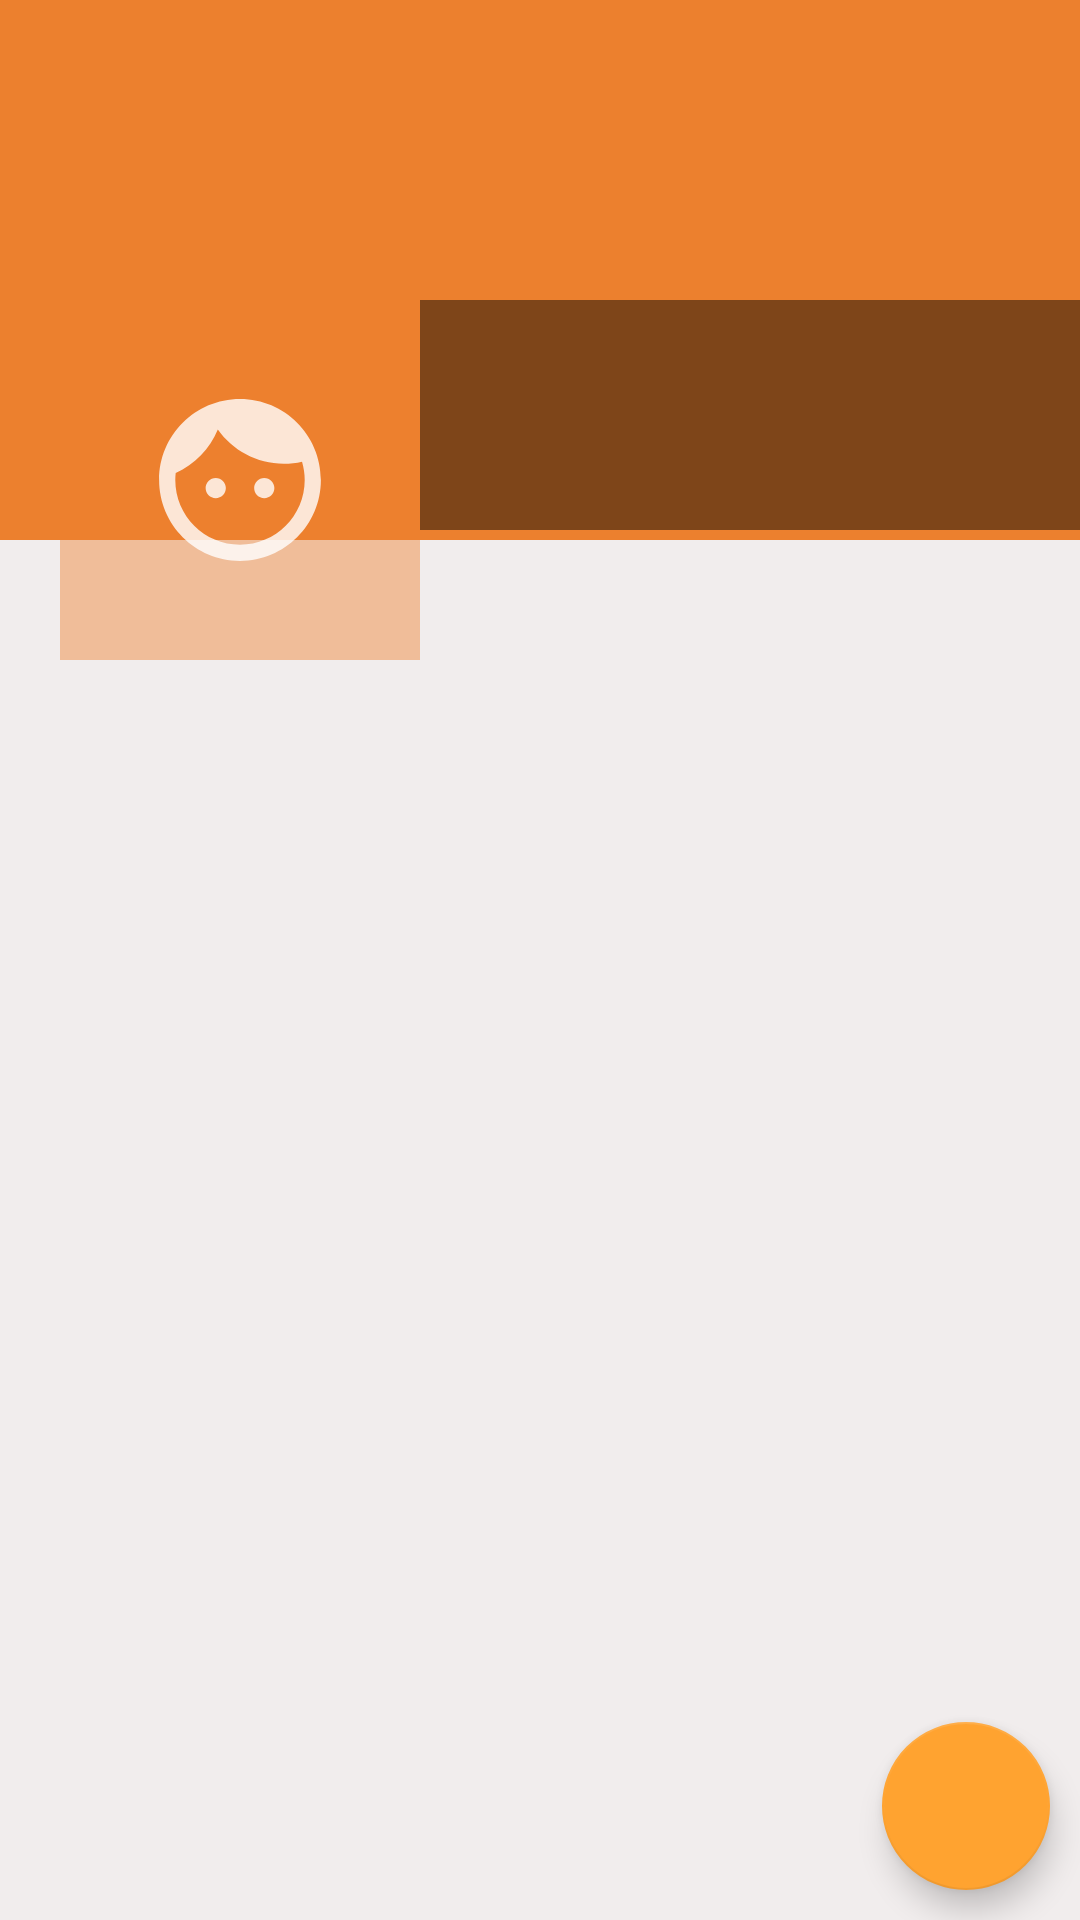

Reconstruct the res/layout file that produces this screen, plus the resources it refers to.
<!-- AndroidManifest.xml: application theme AppTheme -->
<!-- res/layout/fragment_profile.xml -->
<?xml version="1.0" encoding="utf-8"?>
<RelativeLayout xmlns:android="http://schemas.android.com/apk/res/android"
    xmlns:tools="http://schemas.android.com/tools"
    android:layout_width="match_parent"
    android:layout_height="match_parent"
    android:background="#F1EDED"
    tools:context=".ProfileFragment">

    <ScrollView
        android:layout_width="match_parent"
        android:layout_height="wrap_content"
        >

        <RelativeLayout
            android:layout_width="match_parent"
            android:layout_height="wrap_content">


            <ImageView
                android:id="@+id/iv_coverPhoto"
                android:layout_width="match_parent"
                android:layout_height="180dp"
                android:scaleType="fitXY"
                android:background="@color/appTheme">

            </ImageView>

            <LinearLayout
                android:layout_width="match_parent"
                android:layout_height="120dp"
                android:orientation="horizontal"
                android:layout_marginTop="100dp">
                <ImageView
                    android:id="@+id/iv_avatar"
                    android:layout_marginStart="20dp"
                    android:layout_marginLeft="20dp"
                    android:padding="5dp"
                    android:background="#70EC802E"
                    android:src="@drawable/ic_default_img_white"
                    android:layout_width="120dp"
                    android:layout_height="120dp"/>
                <LinearLayout
                    android:layout_width="match_parent"
                    android:layout_height="wrap_content"
                    android:orientation="vertical"
                    android:background="#77000000">
                    <TextView
                        android:id="@+id/tv_name"
                        android:layout_width="match_parent"
                        android:layout_height="wrap_content"
                        android:layout_marginStart="5dp"
                        android:layout_marginLeft="5dp"
                        android:layout_marginTop="5dp"
                        android:textSize="25sp"
                        android:textColor="@color/colorWhite"/>
                    <TextView
                        android:id="@+id/tv_email"
                        android:layout_width="match_parent"
                        android:layout_height="wrap_content"
                        android:layout_marginStart="5dp"
                        android:layout_marginLeft="5dp"
                        android:textColor="@color/colorWhite"/>
                    <TextView
                        android:id="@+id/tv_phone"
                        android:layout_width="match_parent"
                        android:layout_height="wrap_content"
                        android:layout_marginStart="5dp"
                        android:layout_marginLeft="5dp"
                        android:textColor="@color/colorWhite"/>
                </LinearLayout>
            </LinearLayout>
        </RelativeLayout>

    </ScrollView>


    <com.google.android.material.floatingactionbutton.FloatingActionButton
        android:id="@+id/fab"
        android:layout_width="wrap_content"
        android:layout_height="wrap_content"
        android:layout_alignParentBottom="true"
        android:layout_alignParentEnd="true"
        android:layout_alignParentRight="true"
        android:layout_margin="10dp"
        android:src="@drawable/ic_edit_white"
        />


</RelativeLayout>
<!-- resources referenced by this layout -->
<resources>
  <color name="appTheme">#EC802E</color>
  <color name="colorWhite">#fff</color>
  <!-- drawable ic_default_img_white (drawable-anydpi) -->
  <vector xmlns:android="http://schemas.android.com/apk/res/android"
      android:width="24dp"
      android:height="24dp"
      android:viewportWidth="40.8"
      android:viewportHeight="40.8"
      android:tint="#FFffffff"
      android:alpha="0.8">
    <group android:translateX="8.4"
        android:translateY="8.4">
        <path
            android:fillColor="#FF000000"
            android:pathData="M9,11.75c-0.69,0 -1.25,0.56 -1.25,1.25s0.56,1.25 1.25,1.25 1.25,-0.56 1.25,-1.25 -0.56,-1.25 -1.25,-1.25zM15,11.75c-0.69,0 -1.25,0.56 -1.25,1.25s0.56,1.25 1.25,1.25 1.25,-0.56 1.25,-1.25 -0.56,-1.25 -1.25,-1.25zM12,2C6.48,2 2,6.48 2,12s4.48,10 10,10 10,-4.48 10,-10S17.52,2 12,2zM12,20c-4.41,0 -8,-3.59 -8,-8 0,-0.29 0.02,-0.58 0.05,-0.86 2.36,-1.05 4.23,-2.98 5.21,-5.37C11.07,8.33 14.05,10 17.42,10c0.78,0 1.53,-0.09 2.25,-0.26 0.21,0.71 0.33,1.47 0.33,2.26 0,4.41 -3.59,8 -8,8z"/>
    </group>
  </vector>
  <style name="AppTheme" parent="Theme.AppCompat.Light.DarkActionBar">
          
          <item name="colorPrimary">@color/appTheme</item>    
          <item name="colorPrimaryDark">@color/appThemePrimary</item>     
          <item name="colorAccent">@color/colorAccent</item>
  
  
  
  
      </style>
  <color name="appThemePrimary">#FFE0B2</color>
  <color name="colorAccent">#FFA330</color>
</resources>
